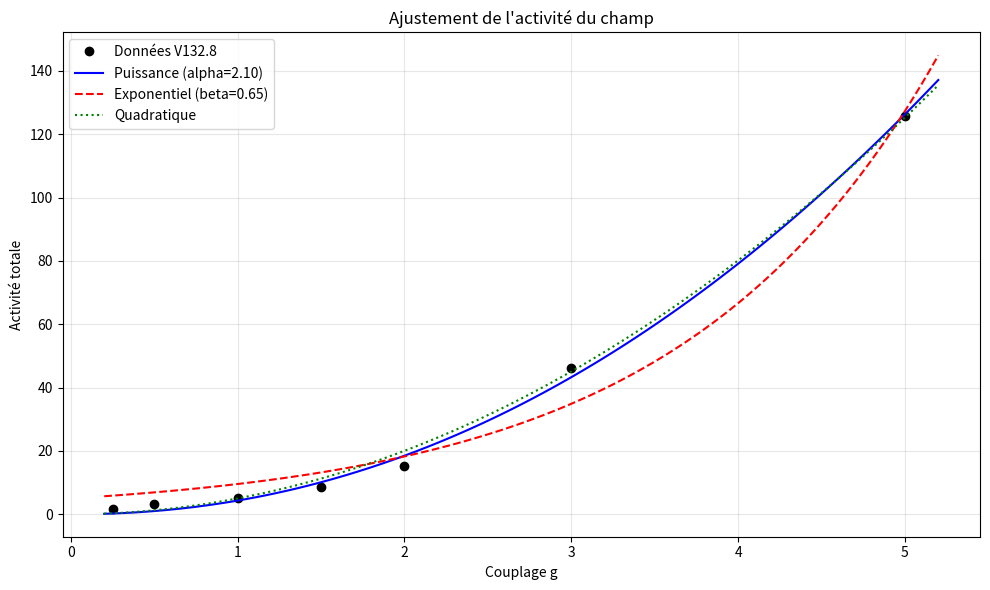

Recreate this plot in Python.
import numpy as np
from scipy.integrate import solve_ivp
import matplotlib
matplotlib.use("Agg")
import matplotlib.pyplot as plt
from scipy.optimize import curve_fit

N = 50
t_hop = 1.0
U = 1.0
WX, WZ = 0.5, 1.0
j0 = N // 2
NPART = 10.0
phi = 0.5

g_data = np.array([0.25, 0.5, 1.0, 1.5, 2.0, 3.0, 5.0])
activite_data = np.array([1.6386, 3.3309, 4.9941, 8.6402, 15.1753, 46.1321, 125.8555])

def build_hamiltonian(phi):
    H = np.zeros((N, N), dtype=complex)
    phase = 2 * np.pi * phi / N
    for j in range(N):
        j_next = (j + 1) % N
        H[j, j_next] = -t_hop * np.exp(1j * phase)
        H[j_next, j] = -t_hop * np.exp(-1j * phase)
    return H

def simulate(g_coupl, T=50.0, dt=0.01, rtol=1e-11, atol=1e-12):
    H = build_hamiltonian(phi)
    x = np.arange(N)
    psi0 = np.exp(-0.05 * (x - j0)**2).astype(complex)
    psi0 *= np.sqrt(NPART / np.sum(np.abs(psi0)**2))
    r0 = np.array([0.0, 0.0, 1.0])
    y0 = np.concatenate([psi0.real, psi0.imag, r0])
    te = np.linspace(0.0, T, int(round(T / dt)) + 1)

    def rhs(t, y):
        psi = y[:N] + 1j * y[N:2*N]
        r = y[2*N:]
        rho_j0 = np.abs(psi[j0])**2
        
        H_psi = H @ psi
        H_psi += U * np.abs(psi)**2 * psi
        if g_coupl > 0:
            H_psi[j0] += g_coupl * r[2] * psi[j0]
            
        dpsi = -1j * H_psi
        Omega = np.array([WX, 0.0, WZ + 2 * g_coupl * rho_j0])
        dr = np.cross(Omega, r)
        return np.concatenate([dpsi.real, dpsi.imag, dr])

    sol = solve_ivp(rhs, (0, T), y0, t_eval=te, method="DOP853", rtol=rtol, atol=atol)
    if not sol.success:
        raise RuntimeError(f"Échec solve_ivp : {sol.message}")
        
    psi = sol.y[:N] + 1j * sol.y[N:2*N]
    r = sol.y[2*N:]
    
    phase = 2 * np.pi * phi / N
    E_kin = np.zeros_like(te)
    for j in range(N):
        j_next = (j + 1) % N
        E_kin += -2.0 * t_hop * np.real(np.conj(psi[j]) * np.exp(1j*phase) * psi[j_next])
    
    E_pot = 0.5 * U * np.sum(np.abs(psi)**4, axis=0)
    E_q = 0.5 * (WX * r[0] + WZ * r[2])
    E_int = g_coupl * np.abs(psi[j0])**2 * r[2] if g_coupl > 0 else np.zeros_like(te)
    E_champ = E_kin + E_pot
    
    P_champ = np.gradient(E_champ, te)
    Wc_plus = np.trapezoid(np.maximum(P_champ, 0), te)
    Wc_minus = np.trapezoid(np.maximum(-P_champ, 0), te)
    activite = Wc_plus + Wc_minus
    
    E_tot = E_kin + E_pot + E_q + E_int
    derive = np.max(np.abs(E_tot - E_tot[0]))
    
    return activite, derive

def model_power(g, alpha, C):
    return C * g**alpha

def model_exp(g, beta, C):
    return C * np.exp(beta * g)
    
def model_quad(g, C):
    return C * g**2

if __name__ == "__main__":
    print("=== V132.9 : Loi d'échelle et convergence ===\n")
    
    popt_power, _ = curve_fit(model_power, g_data, activite_data, p0=[2.0, 1.0], maxfev=10000)
    popt_exp, _ = curve_fit(model_exp, g_data, activite_data, p0=[1.0, 1.0], maxfev=10000)
    popt_quad, _ = curve_fit(model_quad, g_data, activite_data, p0=[1.0])
    
    print("--- Ajustement de l'activité A(g) ---")
    print(f"Puissance   : A = {popt_power[1]:.3f} * g^{popt_power[0]:.3f}")
    print(f"Exponentiel : A = {popt_exp[1]:.3f} * exp({popt_exp[0]:.3f} * g)")
    print(f"Quadratique : A = {popt_quad[0]:.3f} * g^2")
    
    res_power = np.sum((model_power(g_data, *popt_power) - activite_data)**2)
    res_exp = np.sum((model_exp(g_data, *popt_exp) - activite_data)**2)
    res_quad = np.sum((model_quad(g_data, *popt_quad) - activite_data)**2)
    
    print(f"\nRésidus (SSE) : Puissance={res_power:.1f} | Exponentiel={res_exp:.1f} | Quadratique={res_quad:.1f}")
    if res_power < res_exp and res_power < res_quad:
        print("-> Le modèle en puissance domine.")
    elif res_exp < res_power:
        print("-> Le modèle exponentiel domine.")
    else:
        print("-> Le modèle quadratique domine.")

    print("\n--- Test de convergence à g=5.0 ---")
    act_strict, err_strict = simulate(g_coupl=5.0, rtol=1e-11, atol=1e-12)
    act_loose, err_loose = simulate(g_coupl=5.0, rtol=1e-9, atol=1e-10)
    
    print(f"Activité (rtol=1e-11) : {act_strict:.4f}")
    print(f"Activité (rtol=1e-9)  : {act_loose:.4f}")
    print(f"Écart relatif : {abs(act_strict - act_loose)/act_strict * 100:.4f} %")
    print(f"Dérive Etot (strict)  : {err_strict:.2e}")
    
    g_plot = np.linspace(0.2, 5.2, 100)
    plt.figure(figsize=(10, 6))
    plt.plot(g_data, activite_data, 'ko', label="Données V132.8")
    plt.plot(g_plot, model_power(g_plot, *popt_power), 'b-', label=f"Puissance (alpha={popt_power[0]:.2f})")
    plt.plot(g_plot, model_exp(g_plot, *popt_exp), 'r--', label=f"Exponentiel (beta={popt_exp[0]:.2f})")
    plt.plot(g_plot, model_quad(g_plot, *popt_quad), 'g:', label="Quadratique")
    plt.title("Ajustement de l'activité du champ")
    plt.xlabel("Couplage g")
    plt.ylabel("Activité totale")
    plt.legend()
    plt.grid(True, alpha=0.3)
    plt.tight_layout()
    plt.savefig("v132_9_fits.png", dpi=150)
    print("\nFigure sauvegardée : v132_9_fits.png")
